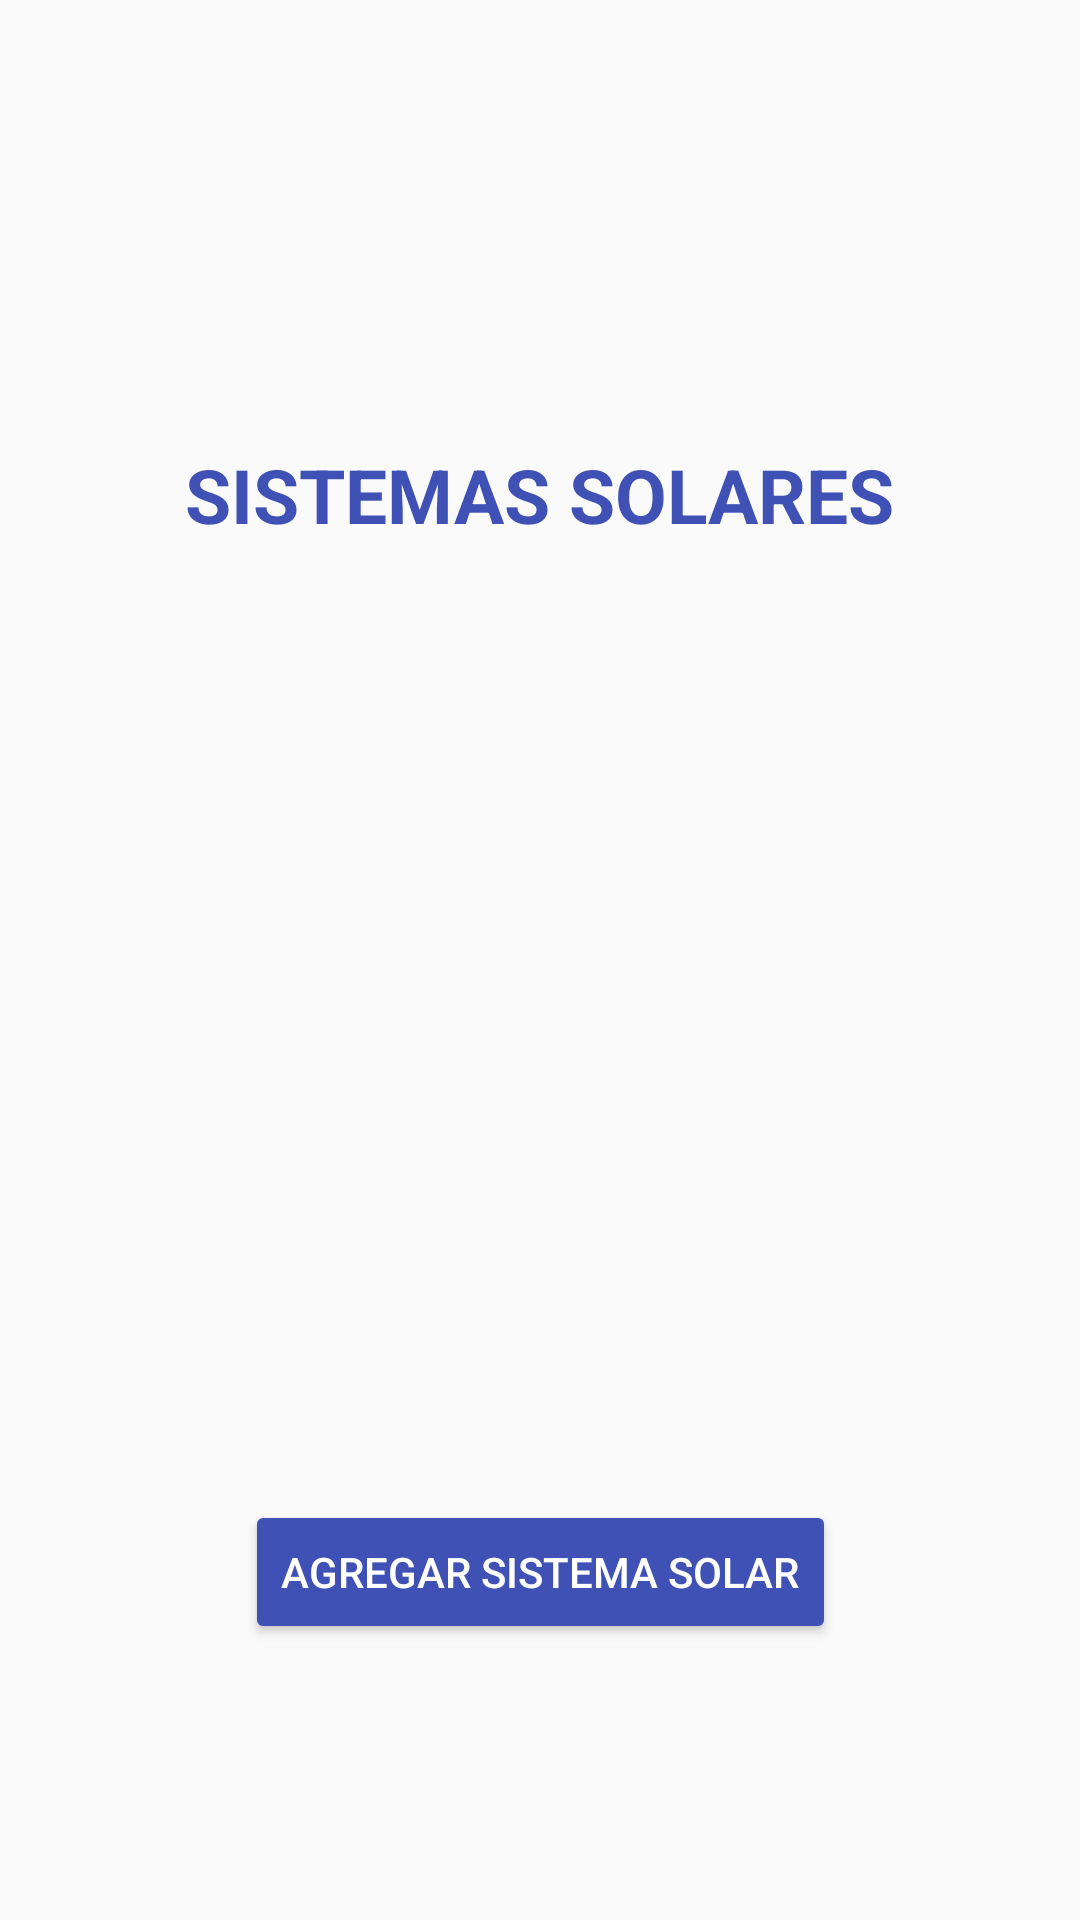

This screen was rendered from an Android layout file. Write that file and the resources it references.
<!-- AndroidManifest.xml: application theme Theme.Deber -->
<!-- res/layout/activity_sistema_solar_list_view.xml -->
<?xml version="1.0" encoding="utf-8"?>
<androidx.constraintlayout.widget.ConstraintLayout xmlns:android="http://schemas.android.com/apk/res/android"
    xmlns:app="http://schemas.android.com/apk/res-auto"
    xmlns:tools="http://schemas.android.com/tools"
    android:id="@+id/cl_list_sistema_solar"
    android:layout_width="match_parent"
    android:layout_height="match_parent"
    tools:context=".SistemaSolarListView">

    <TextView
        android:id="@+id/txt_view_sistema_solar"
        android:layout_width="wrap_content"
        android:layout_height="wrap_content"
        android:layout_marginTop="148dp"
        android:text="SISTEMAS SOLARES"
        android:textColor="#3F51B5"
        android:textSize="25sp"
        android:textStyle="bold"
        app:layout_constraintEnd_toEndOf="parent"
        app:layout_constraintStart_toStartOf="parent"
        app:layout_constraintTop_toTopOf="parent" />

    <ListView
        android:id="@+id/lv_lista_sistemas_solares"
        android:layout_width="381dp"
        android:layout_height="319dp"
        android:layout_margin="16dp"
        app:layout_constraintBottom_toTopOf="@id/btn_agregar_sistema_solar"
        app:layout_constraintEnd_toEndOf="parent"
        app:layout_constraintHorizontal_bias="0.533"
        app:layout_constraintStart_toStartOf="parent"
        app:layout_constraintTop_toBottomOf="@id/txt_view_sistema_solar"
        app:layout_constraintVertical_bias="0.488" />

    <Button
        android:id="@+id/btn_agregar_sistema_solar"
        android:layout_width="wrap_content"
        android:layout_height="wrap_content"
        android:layout_marginBottom="92dp"
        android:text="Agregar Sistema Solar"
        android:textColor="#FFFFFF"
        app:backgroundTint="#3F51B5"
        app:layout_constraintBottom_toBottomOf="parent"
        app:layout_constraintEnd_toEndOf="parent"
        app:layout_constraintStart_toStartOf="parent" />
</androidx.constraintlayout.widget.ConstraintLayout>
<!-- resources referenced by this layout -->
<resources>
  <style name="Theme.Deber" parent="Theme.AppCompat.Light.DarkActionBar">
          <item name="colorPrimary">#3F51B5</item> 
          <item name="colorPrimaryDark">#303F9F</item> 
          <item name="colorAccent">#FF4081</item>
      </style>
</resources>
